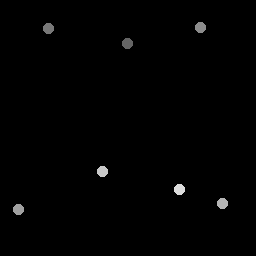

Values plotted in this chart, from the file beside it:
127.75, 43.75
49.25, 28.5
201, 27.5
19, 210
223, 204
103, 172
180, 190
